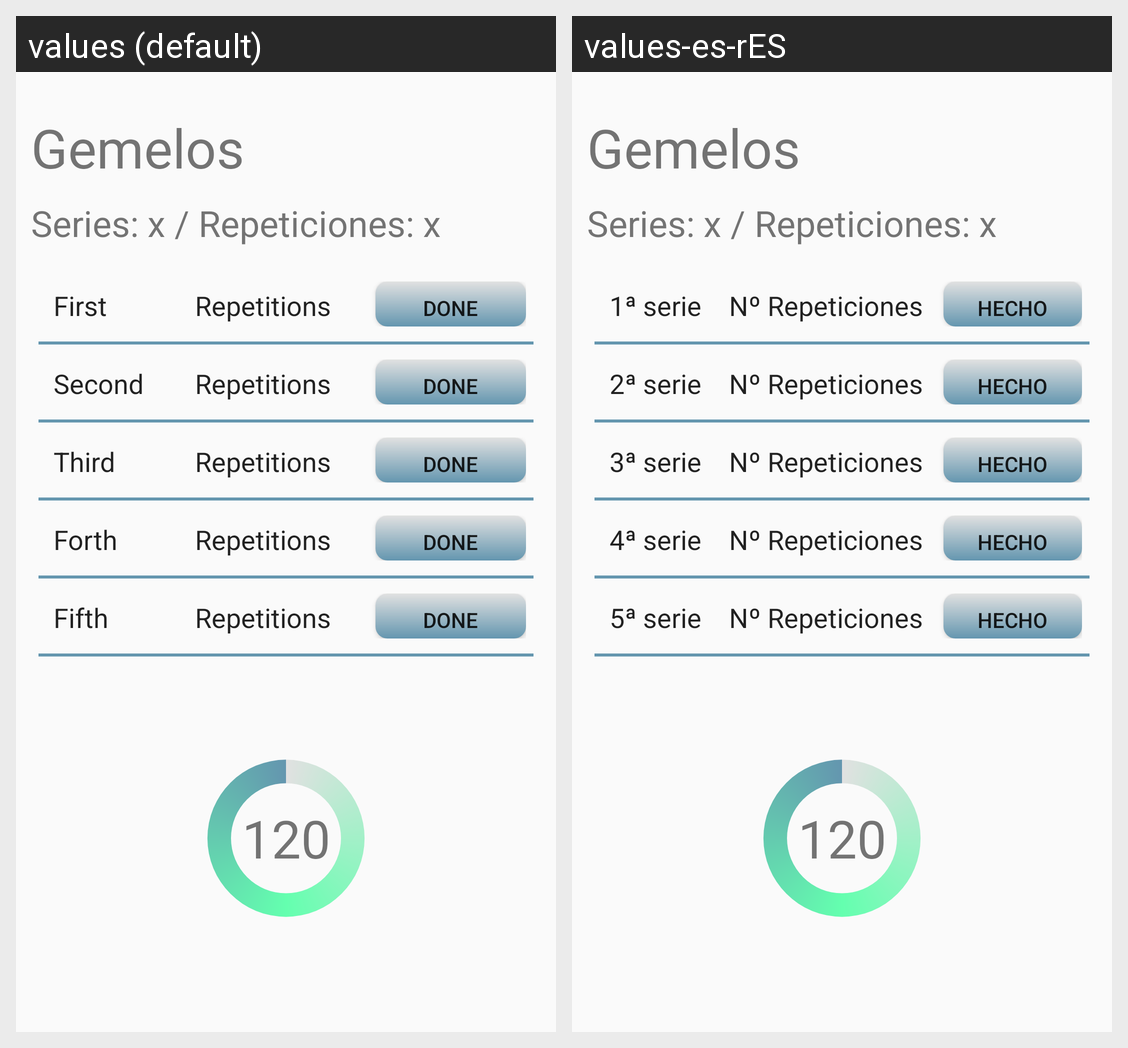

Strings drawn on this Android screen and how each of the app's shown locales translates them:
Android screen res/layout/content_gemelos.xml rendered under 2 locales, left to right: values (default), values-es-rES. Device: Nexus 5 (rendered at 1080×1920; each locale shown at half size, 540×960, under a caption strip naming it); theme AppTheme.
Strings drawn on this screen, with the default value and each locale's value (text and hints the layout hard-codes, and strings that could not be matched under every locale, appear in the picture but are not listed):

primera_serie
  values: First
  values-es-rES: 1ª serie

numero_repeticiones
  values: Repetitions
  values-es-rES: Nº Repeticiones

hecha
  values: Done
  values-es-rES: Hecho

segunda_serie
  values: Second
  values-es-rES: 2ª serie

tercera_serie
  values: Third
  values-es-rES: 3ª serie

cuarta_serie
  values: Forth
  values-es-rES: 4ª serie

quinta_serie
  values: Fifth
  values-es-rES: 5ª serie
